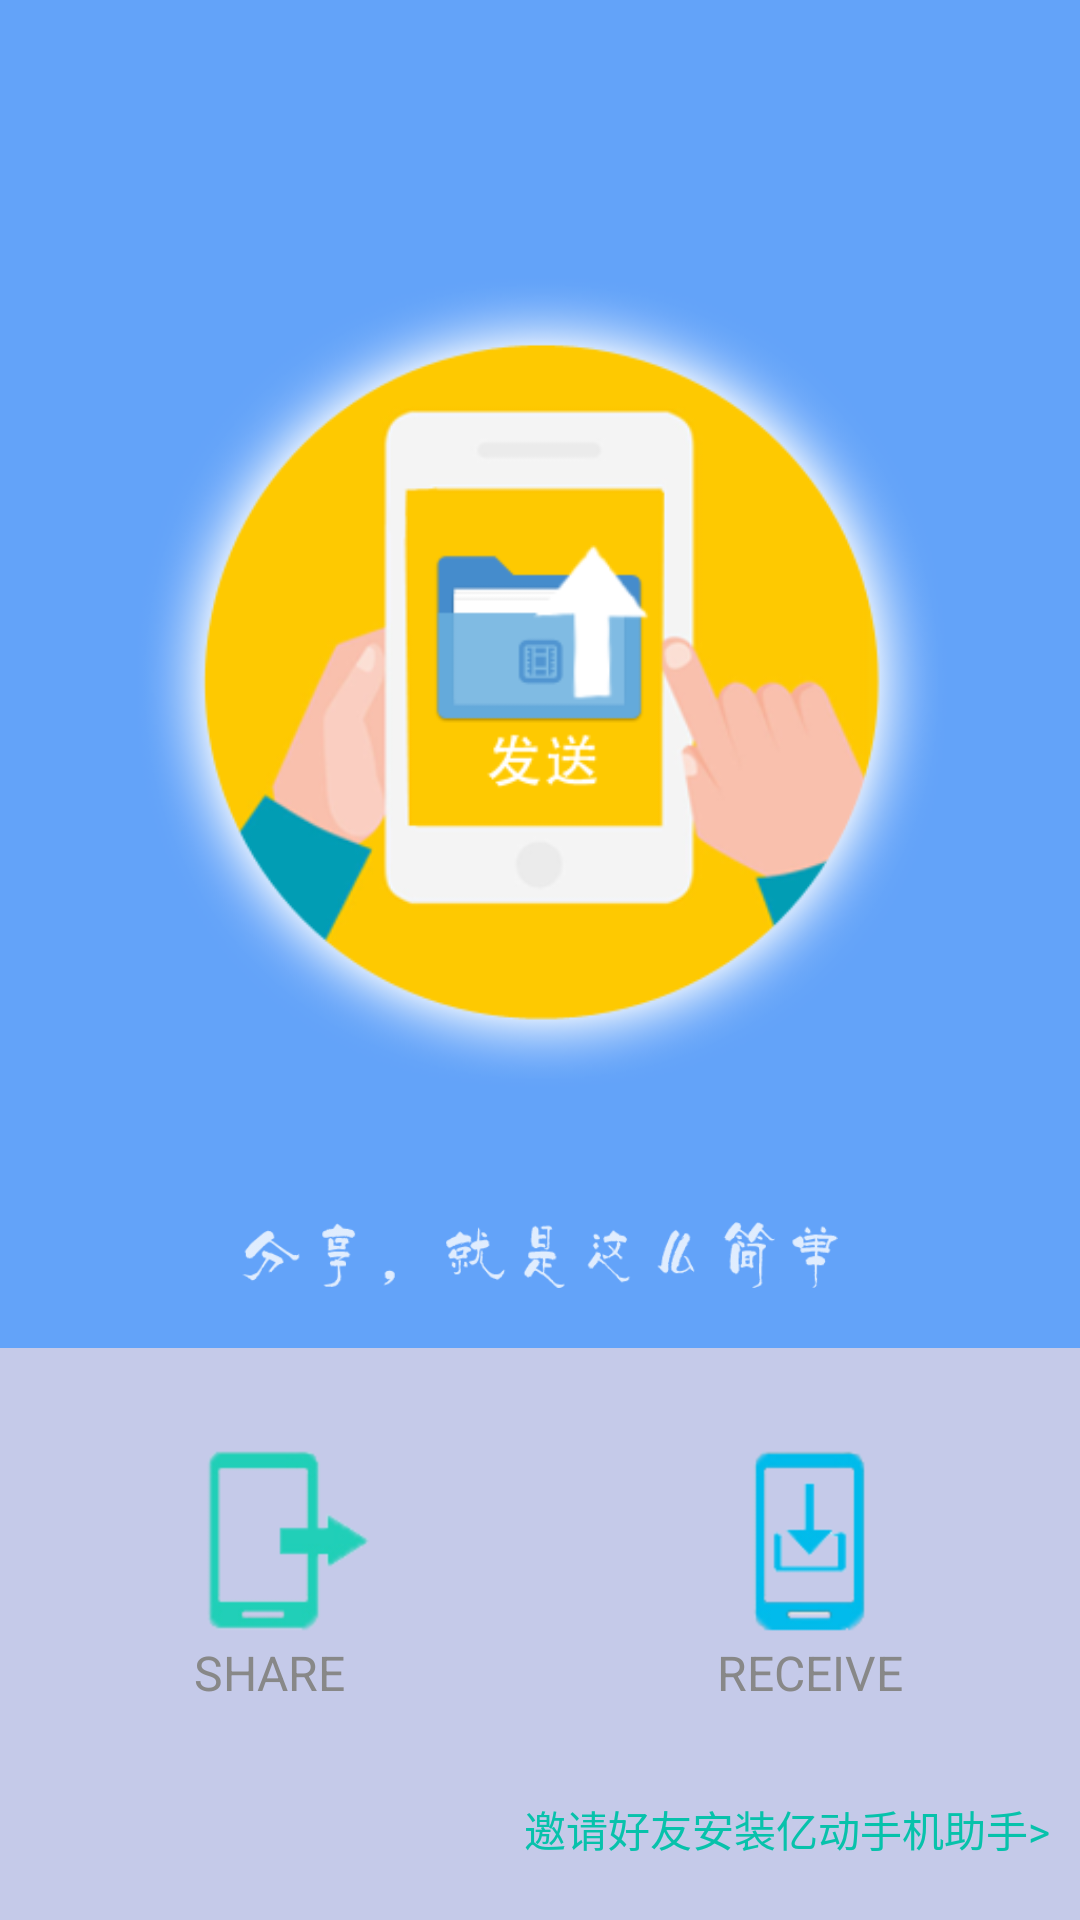

Write the Android layout XML for this screen, with the resource values it uses.
<!-- AndroidManifest.xml: application theme AppTheme -->
<!-- res/layout/activity_main.xml -->
<RelativeLayout xmlns:android="http://schemas.android.com/apk/res/android"
    xmlns:tools="http://schemas.android.com/tools"
    android:id="@+id/fragment_container"
    android:layout_width="match_parent"
    android:layout_height="match_parent"
    tools:context=".MainActivity">


    <ImageView
        android:id="@+id/imageView"
        android:layout_width="match_parent"
        android:layout_height="match_parent"
        android:src="@mipmap/activity_main_banner_9"
        android:scaleType="centerCrop"
        android:layout_above="@+id/btnll"
        android:adjustViewBounds="true" />

    <LinearLayout
        android:orientation="horizontal"
        android:layout_width="match_parent"
        android:layout_height="150dp"
        android:id="@+id/btnll"
        android:layout_above="@+id/tvInvite"
        android:gravity="center_vertical">

        <LinearLayout
            android:orientation="vertical"
            android:layout_width="match_parent"
            android:layout_height="wrap_content"
            android:layout_weight="1"
            android:baselineAligned="false">

            <ImageButton
                android:id="@+id/btnShare"
                android:layout_width="wrap_content"
                android:layout_height="wrap_content"
                android:background="@mipmap/activity_main_btnshare"
                android:textColor="#ffffffff"
                android:textSize="20dp"
                android:layout_alignTop="@+id/btnReceive"
                android:layout_alignParentLeft="true"
                android:layout_alignParentStart="true"
                android:layout_gravity="center" />

            <TextView
                android:layout_width="wrap_content"
                android:layout_height="wrap_content"
                android:text="@string/iwantshare"
                android:id="@+id/textView3"
                android:layout_gravity="center"
                android:textColor="@color/item_text_color_s"
                android:textSize="16dp" />
        </LinearLayout>

        <LinearLayout
            android:orientation="vertical"
            android:layout_width="match_parent"
            android:layout_height="wrap_content"
            android:layout_weight="1">

            <ImageButton
                android:id="@+id/btnReceive"
                android:layout_width="wrap_content"
                android:layout_height="wrap_content"
                android:background="@mipmap/activity_main_btnreceive"
                android:textColor="#ffffffff"
                android:textSize="20dp"
                android:layout_above="@+id/tvInvite"
                android:layout_alignParentRight="true"
                android:layout_alignParentEnd="true"
                android:layout_gravity="center" />

            <TextView
                android:layout_width="wrap_content"
                android:layout_height="wrap_content"
                android:text="@string/iwantreceive"
                android:id="@+id/textView5"
                android:layout_gravity="center"
                android:textColor="@color/item_text_color_s"
                android:textSize="16dp" />
        </LinearLayout>
    </LinearLayout>

    <TextView
        android:id="@+id/tvInvite"
        android:layout_width="wrap_content"
        android:layout_height="wrap_content"
        android:layout_alignParentBottom="true"
        android:layout_alignParentRight="true"
        android:text="邀请好友安装亿动手机助手>"
        android:textColor="#ff07c2ab"
        android:paddingBottom="20dp"
        android:paddingRight="10dp" />

    <RelativeLayout
        android:id="@+id/activity_main_top"
        android:layout_width="match_parent"
        android:layout_height="50dp"></RelativeLayout>

    <ImageView
        android:layout_width="200dp"
        android:layout_height="wrap_content"
        android:src="@mipmap/activity_main_banner_8"
        android:id="@+id/textView4"
        android:layout_alignBottom="@+id/imageView"
        android:layout_centerHorizontal="true"
        android:textColor="#ffd8f4f1"
        android:layout_marginBottom="20dp"
        android:adjustViewBounds="true" />

</RelativeLayout>
<!-- resources referenced by this layout -->
<resources>
  <color name="item_text_color_s">#ff888888</color>
  <!-- mipmap activity_main_banner_8: png bitmap (mipmap-hdpi, 26630 bytes) -->
  <!-- mipmap activity_main_banner_9: png bitmap (mipmap-hdpi, 51618 bytes) -->
  <!-- mipmap activity_main_btnreceive: png bitmap (mipmap-hdpi, 6711 bytes) -->
  <!-- mipmap activity_main_btnshare: png bitmap (mipmap-hdpi, 6117 bytes) -->
  <string name="iwantreceive">RECEIVE</string>
  <string name="iwantshare">SHARE</string>
  <style name="AppTheme" parent="Base">
          
      </style>
  <style name="Base" parent="Theme.AppCompat.Light.DarkActionBar">
          <item name="windowActionBar">false</item>
          <item name="windowNoTitle">true</item>
          
          <item name="colorPrimary">@color/colorPrimary</item>
          
          <item name="colorPrimaryDark">@color/colorPrimaryDark</item>
          
          <item name="colorAccent">@color/colorAccent</item>
          
          <item name="android:windowBackground">@color/windowBackground</item>
          
  
          <item name="android:listDivider">@drawable/divider_bg</item>
      </style>
  <color name="colorPrimary">#3f51b5</color>
  <color name="colorPrimaryDark">#303f9f</color>
  <color name="colorAccent">#ff4081</color>
  <color name="windowBackground">#c5cae9</color>
  <!-- drawable divider_bg (drawable) -->
  <?xml version="1.0" encoding="utf-8"?>
  <shape
      xmlns:android="http://schemas.android.com/apk/res/android"
      android:shape="rectangle">
      <size
          android:width="1dp"
          android:height="1dp"/>
      <padding
          android:left="10dp"
          android:right="10dp"/>
      <solid android:color="@color/lin_grey"/>
  </shape>
  <color name="lin_grey">#e0e0e0</color>
</resources>
